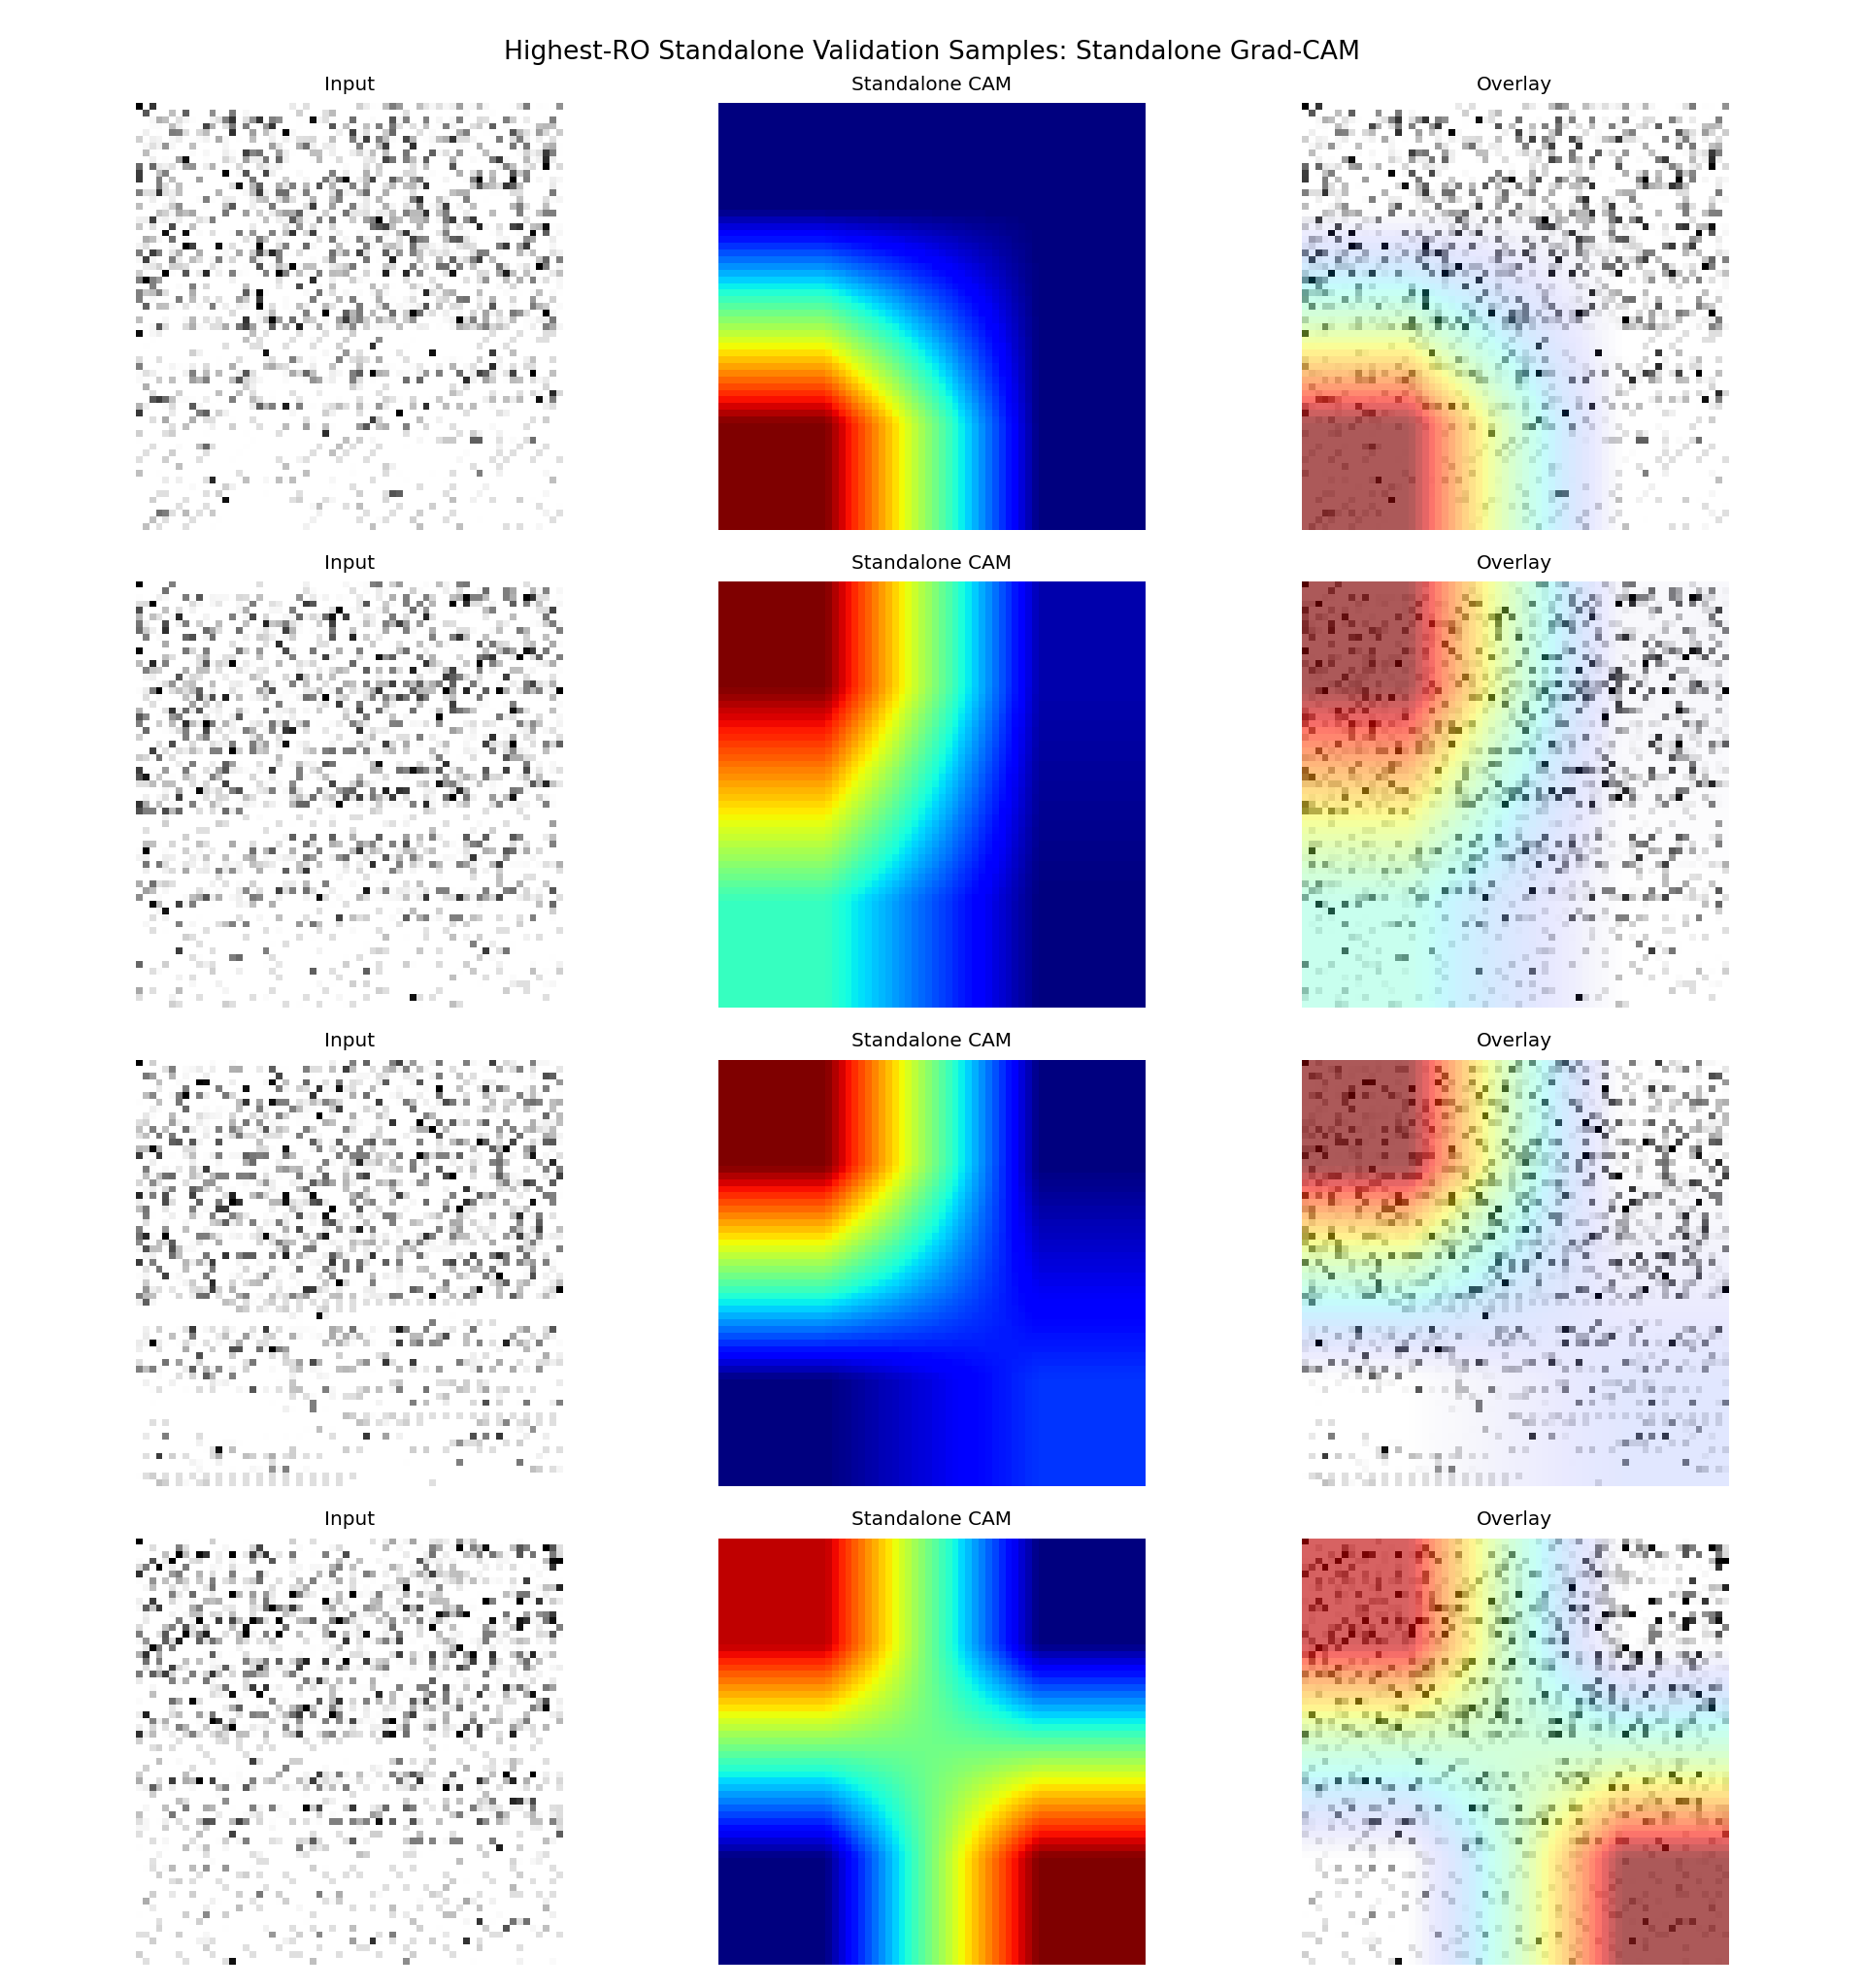

Values plotted in this chart, from the file beside it:
sample_id, app_name, ro_count, probability, predicted_label, correct, split, target_class, target_layer
it1_S074, ro_22000, 22000, 0.4533, 0, False, fold_0, standalone, conv4
it2_S013, ro_21000, 21000, 0.5467, 1, True, fold_0, standalone, conv4
it2_S042, ro_20000, 20000, 0.5775, 1, True, fold_0, standalone, conv4
it1_S027, ro_19000, 19000, 0.5775, 1, True, fold_0, standalone, conv4
